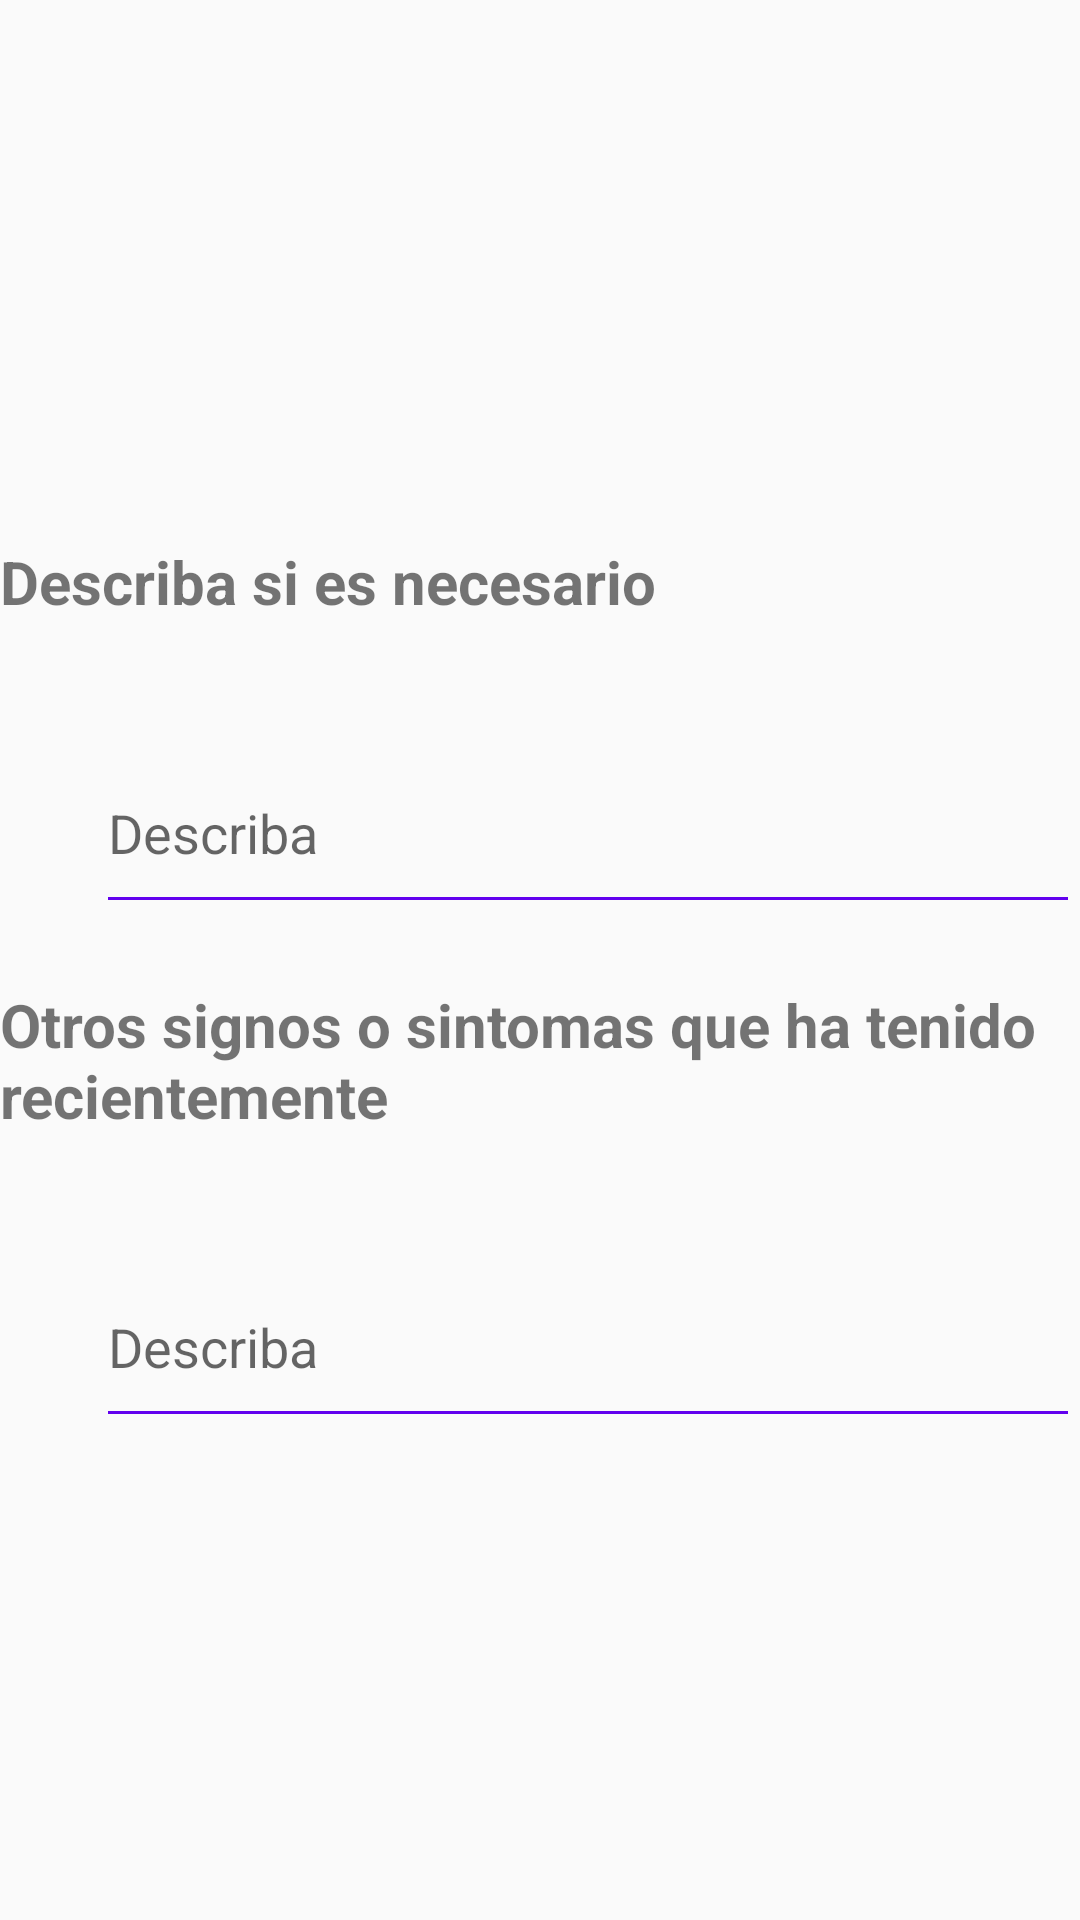

Write the Android layout XML for this screen, with the resource values it uses.
<!-- AndroidManifest.xml: application theme AppTheme -->
<!-- res/layout/fragment_viii_2.xml -->
<?xml version="1.0" encoding="utf-8"?>
<LinearLayout xmlns:android="http://schemas.android.com/apk/res/android"
    xmlns:app="http://schemas.android.com/apk/res-auto"
    android:orientation="vertical"
    android:layout_width="match_parent"
    android:layout_height="match_parent"
    android:gravity="center">

    <ScrollView
        android:layout_width="match_parent"
        android:layout_height="wrap_content"
        android:isScrollContainer="true">

        <LinearLayout
            android:layout_width="match_parent"
            android:layout_height="wrap_content"
            android:orientation="vertical">

            <TextView
                android:layout_width="wrap_content"
                android:layout_height="wrap_content"
                android:layout_marginTop="20dp"
                android:text="Describa si es necesario"
                android:textSize="@dimen/Texto_20"
                android:textStyle="bold"/>

            <LinearLayout
                android:layout_width="match_parent"
                android:layout_height="wrap_content"
                android:orientation="horizontal">

                <android.support.design.widget.TextInputLayout
                    android:layout_width="match_parent"
                    android:layout_height="wrap_content"
                    android:layout_marginTop="@dimen/standar_margin"
                    android:layout_marginStart="32dp"
                    app:hintTextAppearance="@style/AppTheme.FloatingLabel">


                    <EditText
                        android:id="@+id/edt_describrevi"
                        android:layout_width="match_parent"
                        android:layout_height="wrap_content"
                        android:ems="10"
                        android:hint="Describa"
                        android:inputType="textMultiLine"
                        android:minLines="2"
                        android:scrollbars="vertical"
                        android:theme="@style/EditText"
                        />
                </android.support.design.widget.TextInputLayout>
            </LinearLayout>

            <TextView
                android:layout_width="wrap_content"
                android:layout_height="wrap_content"
                android:layout_marginTop="@dimen/floating_label"
                android:text="Otros signos o sintomas que ha tenido recientemente"
                android:textSize="@dimen/Texto_20"
                android:textStyle="bold"/>

            <LinearLayout
                android:layout_width="match_parent"
                android:layout_height="wrap_content"
                android:orientation="horizontal">

                <android.support.design.widget.TextInputLayout
                    android:layout_width="match_parent"
                    android:layout_height="wrap_content"
                    android:layout_marginTop="20dp"
                    android:layout_marginStart="32dp"
                    app:hintTextAppearance="@style/AppTheme.FloatingLabel">
                    <EditText
                        android:id="@+id/edt_otrossig"
                        android:layout_width="match_parent"
                        android:layout_height="wrap_content"
                        android:ems="10"
                        android:hint="Describa"
                        android:inputType="textMultiLine"
                        android:minLines="2"
                        android:scrollbars="vertical"
                        android:theme="@style/EditText"/>
                </android.support.design.widget.TextInputLayout>
            </LinearLayout>

        </LinearLayout>
    </ScrollView>


</LinearLayout>
<!-- resources referenced by this layout -->
<resources>
  <dimen name="Texto_20">20sp</dimen>
  <dimen name="floating_label">20dp</dimen>
  <dimen name="standar_margin">20dp</dimen>
  <style name="AppTheme.FloatingLabel" parent="@android:style/TextAppearance">
          <item name="android:textColor">@color/colorPrimaryDark</item>
          <item name="android:textSize">@dimen/floating_label</item>
      </style>
  <style name="EditText" parent="AppTheme">
          
          <item name="colorControlNormal">@color/colorPrimary</item>
          
          <item name="colorControlActivated">@color/colorPrimary</item>
      </style>
  <style name="AppTheme" parent="Theme.AppCompat.Light.DarkActionBar">
          
          <item name="colorPrimary">@color/colorPrimary</item>
          <item name="colorPrimaryDark">@color/colorPrimaryDark</item>
          <item name="colorAccent">@color/colorAccent</item>
      </style>
  <!-- not gathered from this repository: default colours our renderer supplied (Android Studio template values) -->
  <color name="colorPrimary">#FF6200EE</color>
  <color name="colorPrimaryDark">#FF3700B3</color>
  <color name="colorAccent">#FF03DAC5</color>
</resources>
